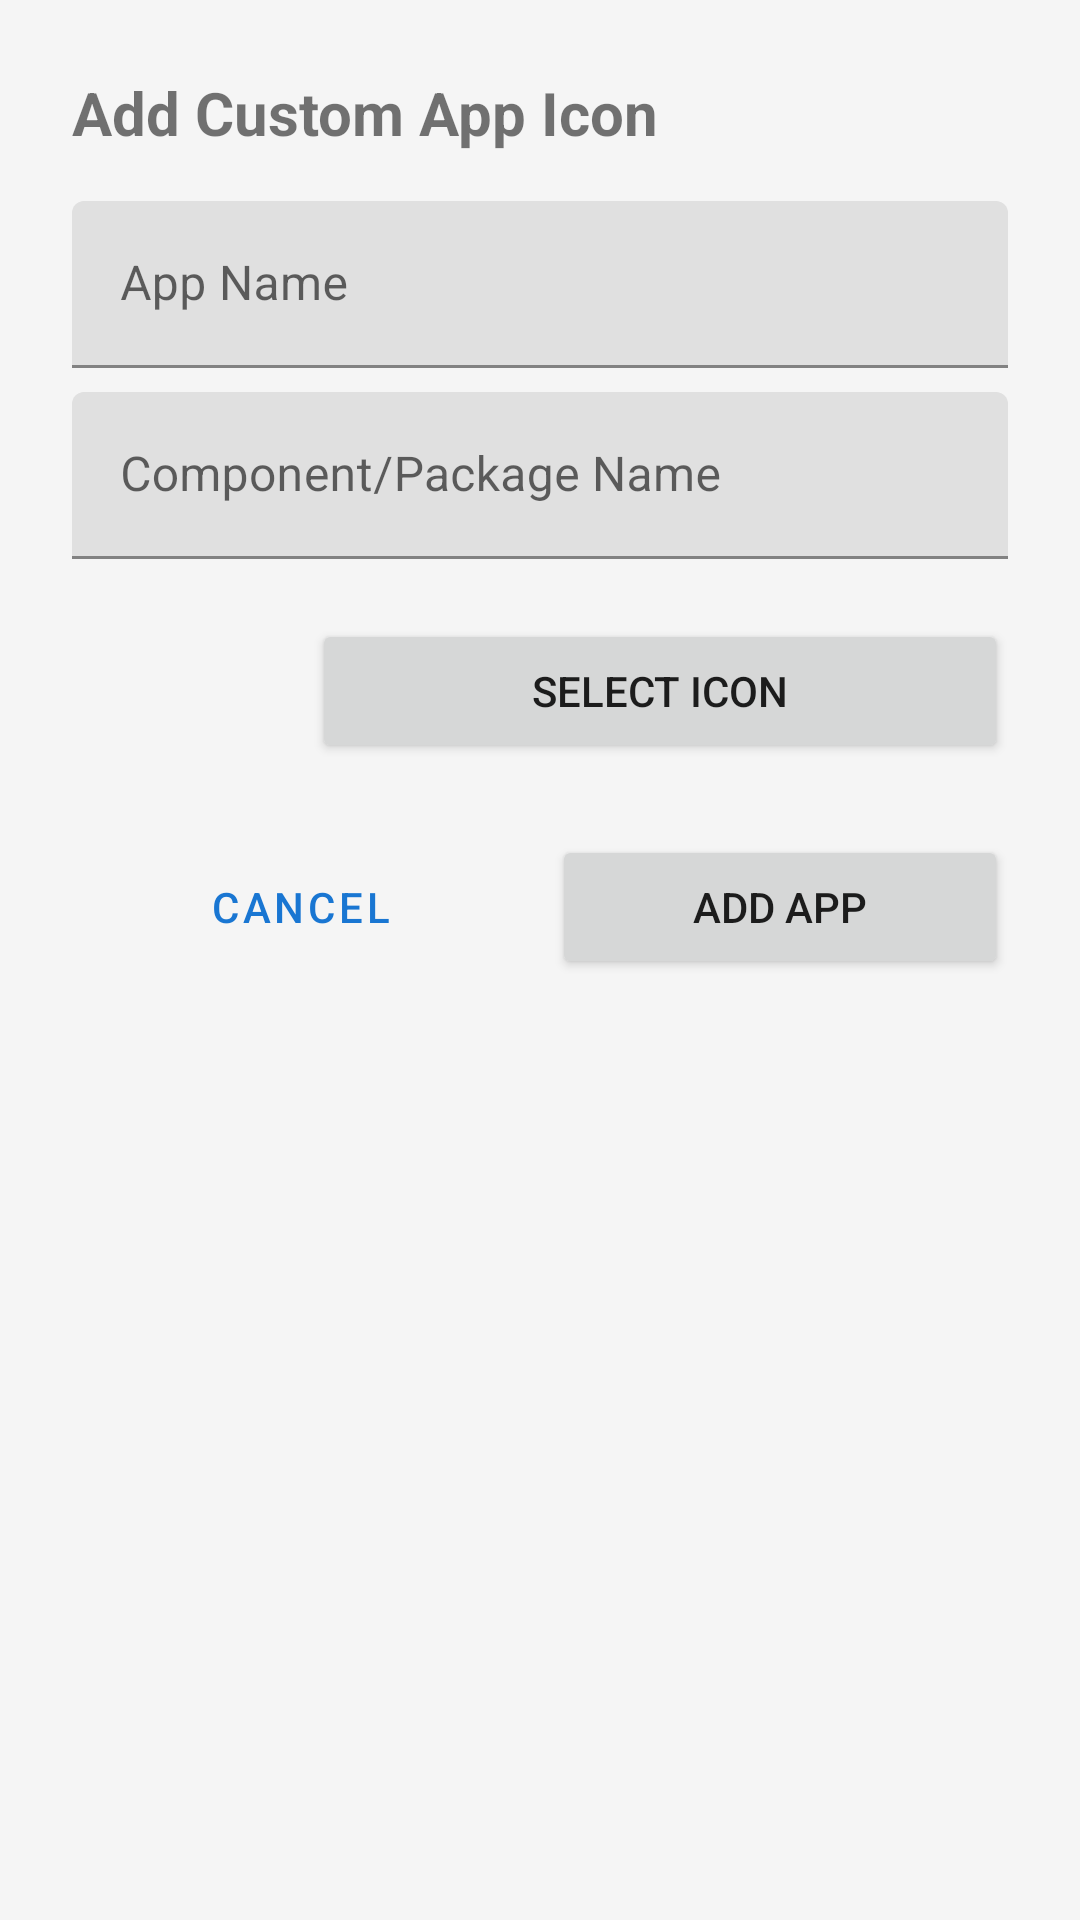

Produce the Android XML layout that renders to this screen, including the resource entries it uses.
<!-- AndroidManifest.xml: application theme Theme.IconPackSaver -->
<!-- res/layout/dialog_add_app.xml -->
<?xml version="1.0" encoding="utf-8"?>
<LinearLayout xmlns:android="http://schemas.android.com/apk/res/android"
    xmlns:app="http://schemas.android.com/apk/res-auto"
    android:layout_width="match_parent"
    android:layout_height="wrap_content"
    android:orientation="vertical"
    android:padding="24dp">

    <TextView
        android:layout_width="wrap_content"
        android:layout_height="wrap_content"
        android:text="Add Custom App Icon"
        android:textSize="20sp"
        android:textStyle="bold"
        android:layout_marginBottom="16dp" />

    <com.google.android.material.textfield.TextInputLayout
        android:layout_width="match_parent"
        android:layout_height="wrap_content"
        android:layout_marginBottom="8dp"
        android:hint="@string/app_name_label">

        <com.google.android.material.textfield.TextInputEditText
            android:id="@+id/appNameInput"
            android:layout_width="match_parent"
            android:layout_height="wrap_content"
            android:inputType="text" />
    </com.google.android.material.textfield.TextInputLayout>

    <com.google.android.material.textfield.TextInputLayout
        android:layout_width="match_parent"
        android:layout_height="wrap_content"
        android:layout_marginBottom="12dp"
        android:hint="@string/component_name_label">

        <com.google.android.material.textfield.TextInputEditText
            android:id="@+id/componentNameInput"
            android:layout_width="match_parent"
            android:layout_height="wrap_content"
            android:inputType="text" />
    </com.google.android.material.textfield.TextInputLayout>

    <LinearLayout
        android:layout_width="match_parent"
        android:layout_height="wrap_content"
        android:orientation="horizontal"
        android:gravity="center_vertical"
        android:layout_marginBottom="16dp">

        <ImageView
            android:id="@+id/iconPreview"
            android:layout_width="64dp"
            android:layout_height="64dp"
            android:layout_marginEnd="16dp"
            android:background="@color/background"
            android:contentDescription="@string/custom_icon"
            android:scaleType="centerCrop" />

        <Button
            android:id="@+id/selectIconBtn"
            android:layout_width="0dp"
            android:layout_height="wrap_content"
            android:layout_weight="1"
            android:text="@string/select_icon" />
    </LinearLayout>

    <LinearLayout
        android:layout_width="match_parent"
        android:layout_height="wrap_content"
        android:orientation="horizontal">

        <Button
            android:id="@+id/cancelBtn"
            android:layout_width="0dp"
            android:layout_height="wrap_content"
            android:layout_weight="1"
            android:layout_marginEnd="8dp"
            android:text="@android:string/cancel"
            style="?attr/materialButtonOutlinedStyle" />

        <Button
            android:id="@+id/addBtn"
            android:layout_width="0dp"
            android:layout_height="wrap_content"
            android:layout_weight="1"
            android:text="@string/add_app" />
    </LinearLayout>

</LinearLayout>
<!-- resources referenced by this layout -->
<resources>
  <color name="background">#FFF5F5F5</color>
  <string name="add_app">Add App</string>
  <string name="app_name_label">App Name</string>
  <string name="component_name_label">Component/Package Name</string>
  <string name="custom_icon">Custom Icon</string>
  <string name="select_icon">Select Icon</string>
  <style name="Theme.IconPackSaver" parent="Theme.MaterialComponents.DayNight.DarkActionBar">
          <item name="colorPrimary">@color/primary</item>
          <item name="colorPrimaryDark">@color/primary_dark</item>
          <item name="colorAccent">@color/accent</item>
          <item name="android:windowBackground">@color/background</item>
      </style>
  <color name="primary">#FF1976D2</color>
  <color name="primary_dark">#FF1565C0</color>
  <color name="accent">#FF00BCD4</color>
</resources>
